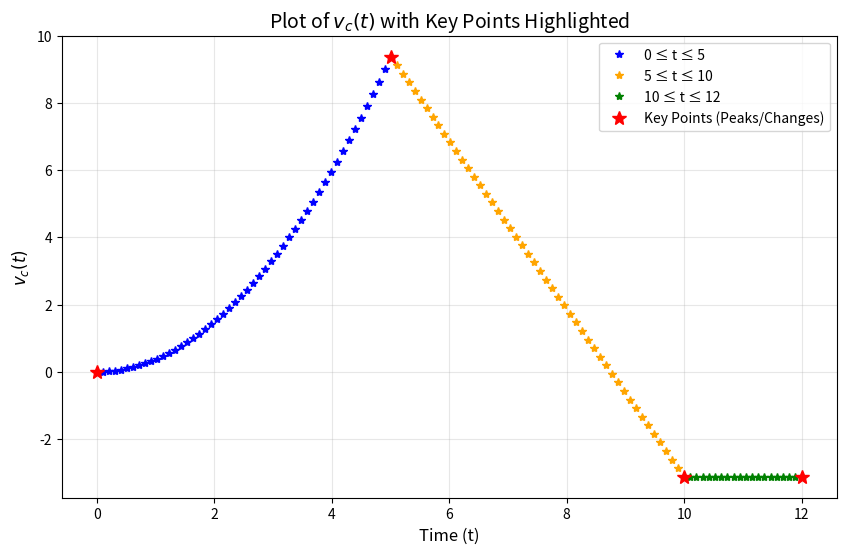

Reproduce this figure in Python.
import matplotlib.pyplot as plt
import numpy as np


# Define the piecewise function
def vc(t):
    """
    Piecewise function defining v_c(t) for different time intervals.
    """
    if t <= 0:
        return 0
    if 0 < t <= 5:
        return (3 / 8) * t**2
    if 5 < t <= 10:
        return (75 / 8) - (10 / 4) * (t - 5)
    if 10 < t <= 12:
        return -25 / 8
    return 0


# Generate time values for each segment with reduced resolution
t1 = np.linspace(0, 5, 50)
t2 = np.linspace(5, 10, 50)
t3 = np.linspace(10, 12, 20)

# Compute v_c(t) for each segment
v1 = [(3 / 8) * t**2 for t in t1]
v2 = [(75 / 8) - (10 / 4) * (t - 5) for t in t2]
v3 = [-25 / 8 for _ in t3]

# Identify key points
key_points_t = [0, 5, 10, 12]
key_points_v = [vc(t) for t in key_points_t]

# Plot the function with '*' as markers for each segment
plt.figure(figsize=(10, 6))
plt.plot(t1, v1, "*", color="blue", markersize=6, label="0 ≤ t ≤ 5")
plt.plot(t2, v2, "*", color="orange", markersize=6, label="5 ≤ t ≤ 10")
plt.plot(t3, v3, "*", color="green", markersize=6, label="10 ≤ t ≤ 12")

# Highlight key points with larger '*' markers
plt.plot(
    key_points_t,
    key_points_v,
    "*",
    color="red",
    markersize=10,
    label="Key Points (Peaks/Changes)",
    zorder=5,
)

# Add labels, legend, and grid
plt.title("Plot of $v_c(t)$ with Key Points Highlighted", fontsize=14)
plt.xlabel("Time (t)", fontsize=12)
plt.ylabel("$v_c(t)$", fontsize=12)
plt.grid(alpha=0.3)
plt.legend(fontsize=10)
plt.show()
